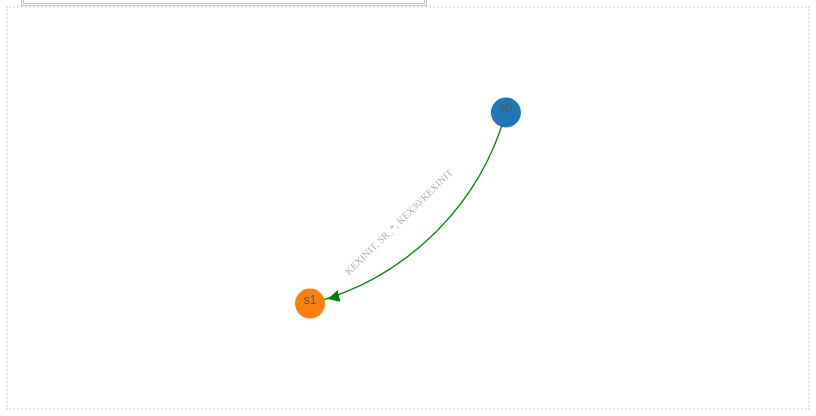
D3 v3 page, settled after 480 driven frames (8 s of simulated time); the page loaded 1 data file(s).


    //[ { "name": "桂林" }, { "name": "广州" },{ "name": "桂林ee" }]
    var width = 800;
    var height = 400;

//    var svg = d3.select("#svg")
//        .append("svg")
//        .attr("width", width)
//        .attr("height", height );








    var svg = d3.select("#chart")
        .append("svg:svg")
        .attr("width", width)
        .attr("height", height)
        .attr("pointer-events", "all")
        .append('svg:g')
        .call(d3.behavior.zoom().on("zoom", redraw))
        .append('svg:g');



    svg.append('svg:rect')
        .attr('width', width)
        .attr('height', height)
        .attr('fill', 'white');



    function redraw() {
        console.log("ssss4");
        console.log("here", d3.event.translate, d3.event.scale);
        svg.attr("transform",
            "translate(" + d3.event.translate + ")"
            + " scale(" + d3.event.scale + ")");
    }




    d3.json("practice.json", function(error, dataset){

        //any links with duplicate source and target get an incremented 'linknum'
        for (var i=0; i<dataset.edges.length; i++) {
            if (i != 0 &&
                dataset.edges[i].source == dataset.edges[i-1].source &&
                dataset.edges[i].target == dataset.edges[i-1].target) {
                dataset.edges[i].linknum = dataset.edges[i-1].linknum + 1;
            }
            else {dataset.edges[i].linknum = 1;};
        };

        var force = d3.layout.force()
            .nodes(dataset.nodes) //指定节点数组
            .links(dataset.edges)
            .size([width,height]) //指定作用域范围
            .linkDistance([300])
            .charge([-150]); //相互之间的作用力,显示在图像上则为点与点之间的距离

        force.start();//现在确实有node，但是还没确定node用圈圈来表示
        console.log(dataset.nodes);

        var color = d3.scale.category10();



        svg.append('defs').selectAll('marker')
            .data(["none","transport","auth","conn"])
            //                .attr({'id':'arrowhead'})
            .enter().append("marker")
            .attr("id", function(d) { return d; })
            .attr({
                'viewBox':'-0 -5 10 10',
                'refX':25,
                'refY':0,
                //'markerUnits':'strokeWidth',
                'orient':'auto',
                'markerWidth':10,
                'markerHeight':10,
                'xoverflow':'visible'})
            .append('svg:path')
            .attr('d', 'M 0,-5 L 10 ,0 L 0,5');


        var svg_edges = svg.selectAll("link")
            .data(dataset.edges)
            .enter()
            .append("path")
            .attr("class", function(d) { return "link "+ d.type; })
            .attr("marker-end", function(d) { return "url(#" + d.type + ")"; });


        var drag = force.drag()
            .on("dragstart", dragstart);

        var svg_nodes = svg.selectAll("circle")
            .data(dataset.nodes)
            .enter()
            .append("circle")
            .attr("r", 15)
            .attr("fill",function(d,i){
                return color(i);
            })
            .call(drag);



        var label = svg.selectAll(".mytext")
            .data(dataset.nodes)
            .enter()
            .append("text")
            .text(function (d) { return d.name; })
            .style("text-anchor", "middle")
            .style("fill", "#555")
            .style("font-family", "Arial")
            .style("font-size", 12);


        var edgepaths = svg.selectAll(".edgepath")
            .data(dataset.edges)
            .enter()
            .append('path')
            .attr({

                'class':'edgepath',
                'fill-opacity':0,
                'stroke-opacity':0,
                'fill':'blue',
                'stroke':'red',
                'id':function(d,i) {return 'edgepath'+i}})
            .style("pointer-events", "none");


        var edgelabels = svg.selectAll(".edgelabel")
            .data(dataset.edges)
            .enter()
            .append('text')
            //                .style("pointer-events", "none")
            .attr({'class':'edgelabel',
                'id':function(d,i){return 'edgelabel'+i},
                'dx':80,
                'dy':0,
                'font-size':10,
                'fill':'#aaa'});


        edgelabels.append('textPath')
            .attr('xlink:href',function(d,i) {return '#edgepath'+i})
            //                .style("pointer-events", "none")
            // .text(function(d,i){return 'label '+i});
            .text(function(d,i){return d.l_label})
            .on("click", function(d) {
//                    alert(d.l_label);
//                d3.select("#info").text(d.source_code);
                d3.select("#info").html(
                    '<a href= "'+d.source_code2[0].URL+'" target="_blank">' + //with a link
                    d.source_code2[0].name
                    +"</a>" +
                    "<br/>"+ d.source_code2[0].func+"<br/>"+
                    '<a href= "'+d.source_code2[1].URL+'" target="_blank">' + //with a link
                    d.source_code2[1].name
                    +"</a>" +
                    "<br/>"+d.source_code2[1].func+"<br/>"+
                    '<a href= "'+d.source_code2[2].URL+'" target="_blank">' + //with a link
                    d.source_code2[2].name
                    +"</a>" +
                    "<br/>"+d.source_code2[2].func+"<br/>"
//                d3.select("#info").html(
//                    function(d,i){
//                    console.log(d.url);
////                    for(var i=0; i<d.source_code2.length; i++){
////                        '<h1>'+d.source_code2[0].name+'</h1>';
////                    }
//                }
                );
            });

        function dragstart(d) {
            d3.event.sourceEvent.stopPropagation();
            d3.select(this).classed("fixed", d.fixed = true);
        }

//        svg.style("opacity", 1e-6)
//            .transition()
//            .duration(1000)
//            .style("opacity", 1);

        force.on("tick", function(){
            svg_nodes.attr("cx",function(d){return d.x;})
                .attr("cy", function(d){return d.y;});
            svg_edges
                .attr("d", function(d) {
                    var x1 = d.source.x,
                        y1 = d.source.y,
                        x2 = d.target.x,
                        y2 = d.target.y,
                        dx = x2 - x1,
                        dy = y2 - y1,
                        dr = Math.sqrt(dx * dx + dy * dy),


                        drx = dr/d.linknum,
                        dry = dr/d.linknum,
                        xRotation = 0,
                        largeArc = 0,
                        sweep = 1;


                    if ( x1 === x2 && y1 === y2 ) {

//                        xRotation = -90*d.linknum;

                        largeArc = 1;


                        drx = 50/d.linknum;
                        dry = 50/d.linknum;

                        x2 = x2 + 1;
                        y2 = y2 + 1;
                    }

                    return "M" + x1 + "," + y1 + "A" + drx + "," + dry + " " + xRotation + "," + largeArc + "," + sweep + " " + x2 + "," + y2;
                });
//                .on ("dblclick",function(d){ alert("node was double clicked"); });
            label.attr("x", function(d){ return d.x; })
                .attr("y", function (d) {return d.y; });


            edgepaths
                .attr('d', function(d) {
                    var x1 = d.source.x,
                        y1 = d.source.y,
                        x2 = d.target.x,
                        y2 = d.target.y,
                        dx = x2 - x1,
                        dy = y2 - y1,
                        dr = Math.sqrt(dx * dx + dy * dy),


                        drx = dr/d.linknum,
                        dry = dr/d.linknum,
                        xRotation = 0,
                        largeArc = 0,
                        sweep = 1;



                    if ( x1 === x2 && y1 === y2 ) {
//                        xRotation = -90*d.linknum;

                        largeArc = 1;


                        drx = 50/d.linknum;
                        dry = 50/d.linknum;

                        x2 = x2+1;
                        y2 = y2+1;
                        return "M" + x1+ "," + y1 + "A" + drx + "," + dry + " " + xRotation + "," + largeArc + "," + sweep + " " + x2 + "," + y2;


                    }else{
                        var path='M '+x1+' '+y1+' L '+ x2 +' '+y2;
                        return path
                    }
                });


            edgelabels.attr('transform',function(d,i){
                if (d.target.x<d.source.x){
                    bbox = this.getBBox();
                    rx = bbox.x+bbox.width/2;
                    ry = bbox.y+bbox.height/2;
                    return 'rotate(180 '+rx+' '+ry+')';
                }
                else if(d.source.x === d.target.x && d.source.y===d.target.y){
                    bbox = this.getBBox();
                    rx = bbox.x+bbox.width/2+50;
                    ry = bbox.y+bbox.height/2;
                    return 'rotate(270 '+rx+' '+ry+')';
                }
                else {
                    return 'rotate(0)';
                }
            });



        });

    });




### data: practice.json
{
 "edges": [
  {
   "l_label": "KEXINIT, SR_*, KEX30/KEXINIT",
   "source": 0,
   "source_code": "KEXINIT/KEXINIT: kex.c(kex_send_kexinit(…",
   "url": "http://www.google.co.uk",
   "source_code2": [
    "{... 3 keys}",
    "{... 3 keys}",
    "{... 3 keys}"
   ],
   "target": 1,
   "type": "transport"
  }
 ],
 "nodes": [
  {
   "name": "s0"
  },
  {
   "name": "s1"
  }
 ]
}